Image classification data set "processed_dataset" (sakanaowo/DragonFruit on GitHub). Class labels (6): fungal infections (anthracnose or stem canker), healthy fruits, healthy leaves, insect-infected fruits, mealybugs and scale insects (fruits), sunburn damage.

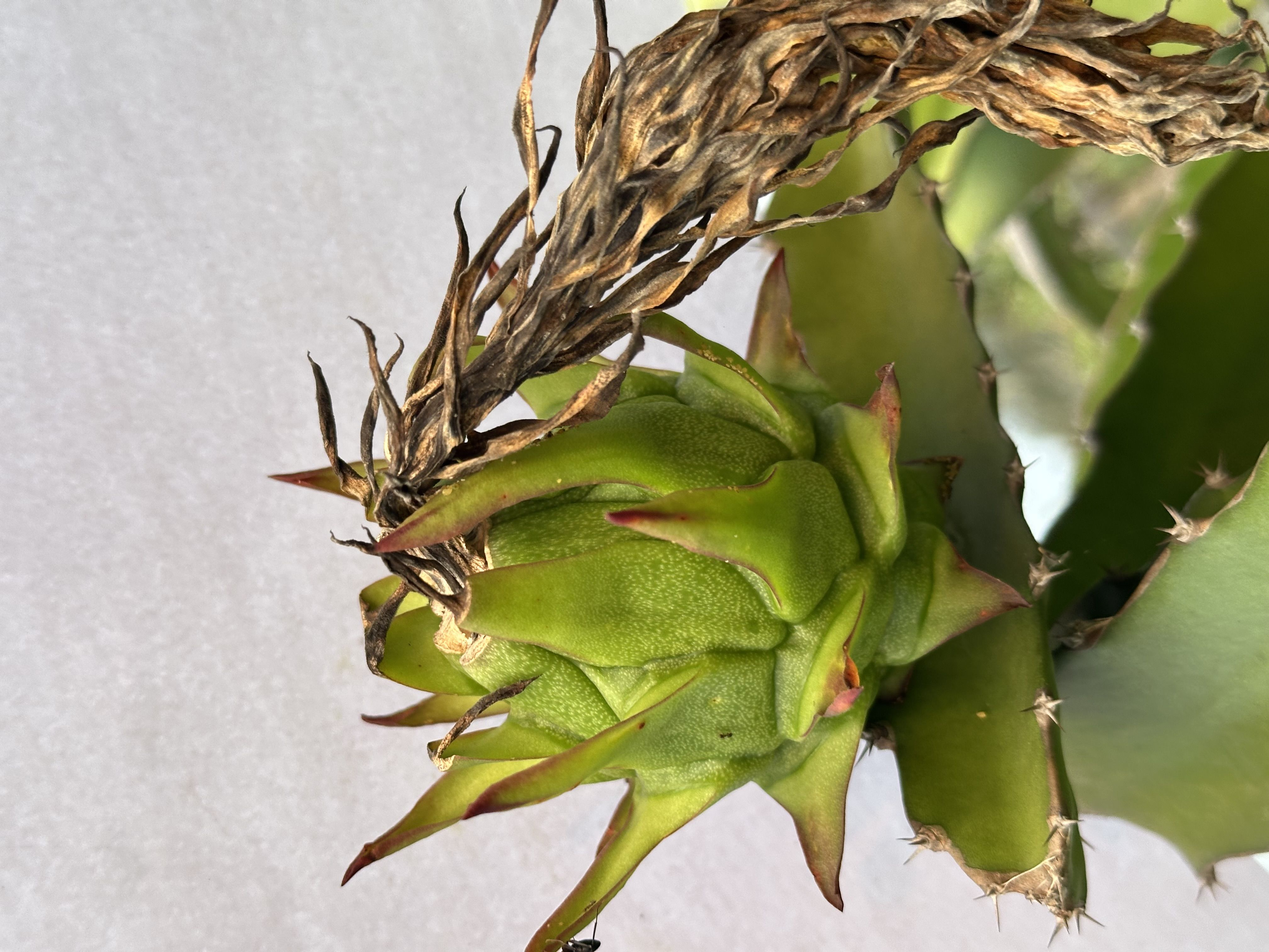
Label: sunburn damage

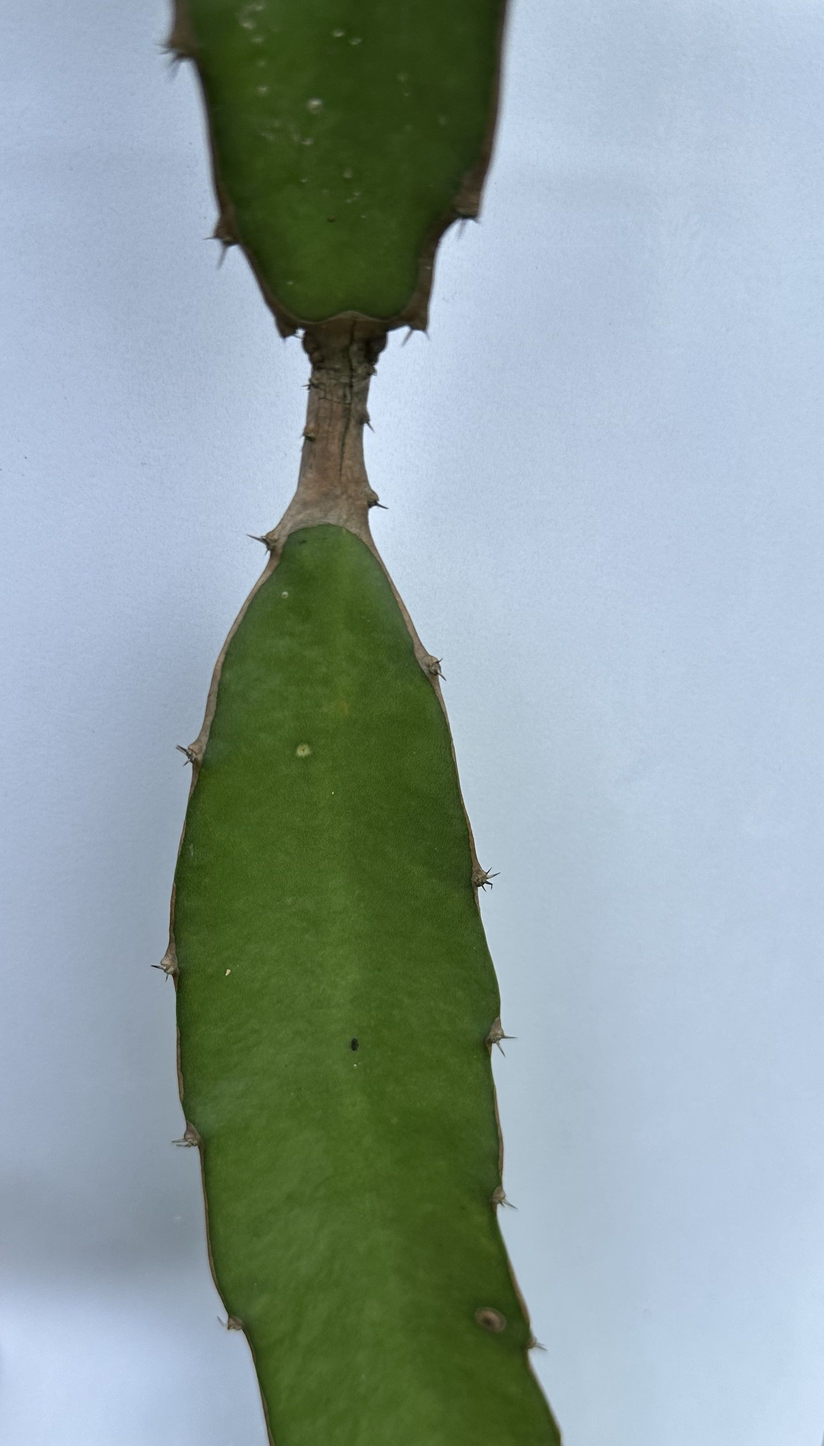
Label: healthy leaves

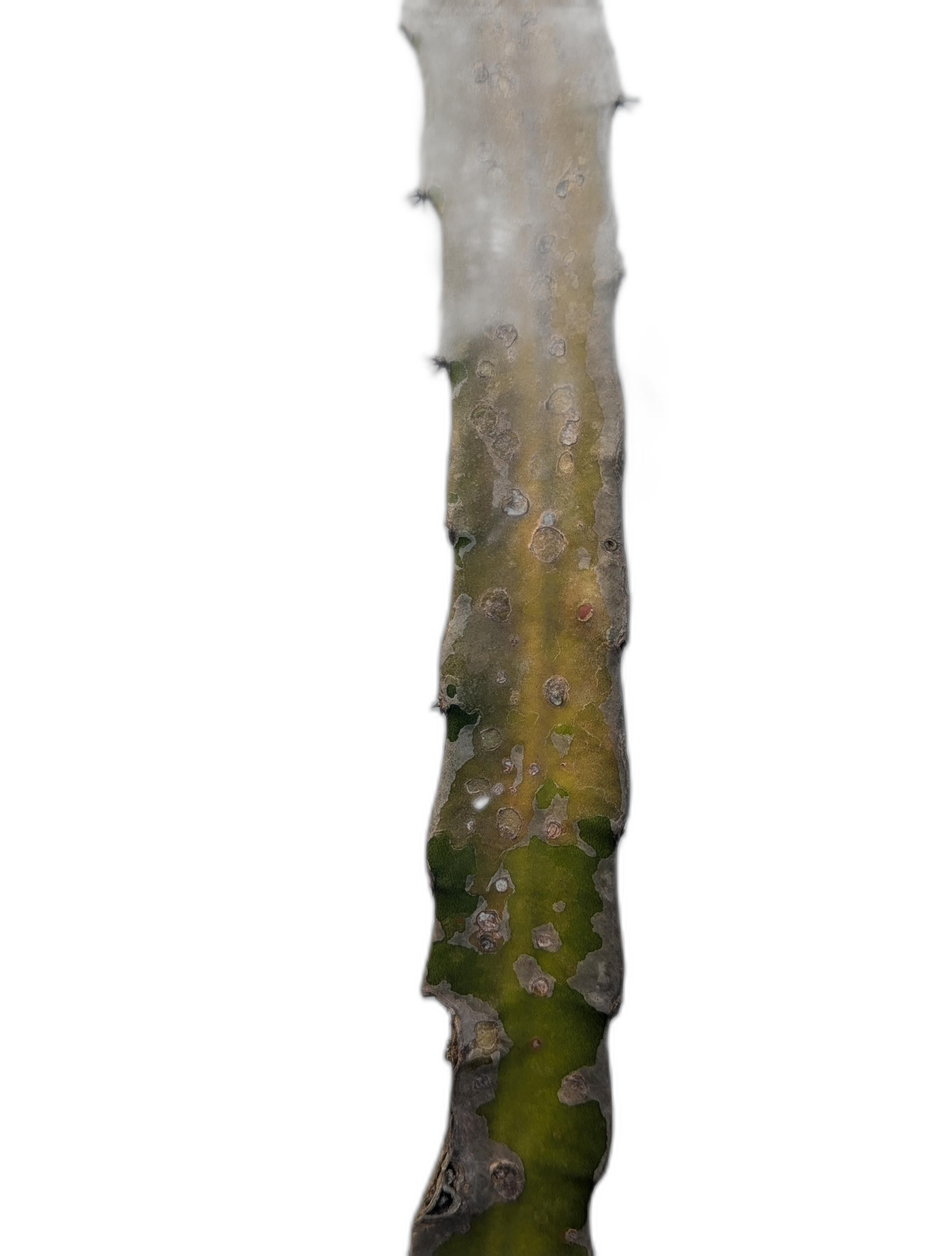
Label: fungal infections (anthracnose or stem canker)

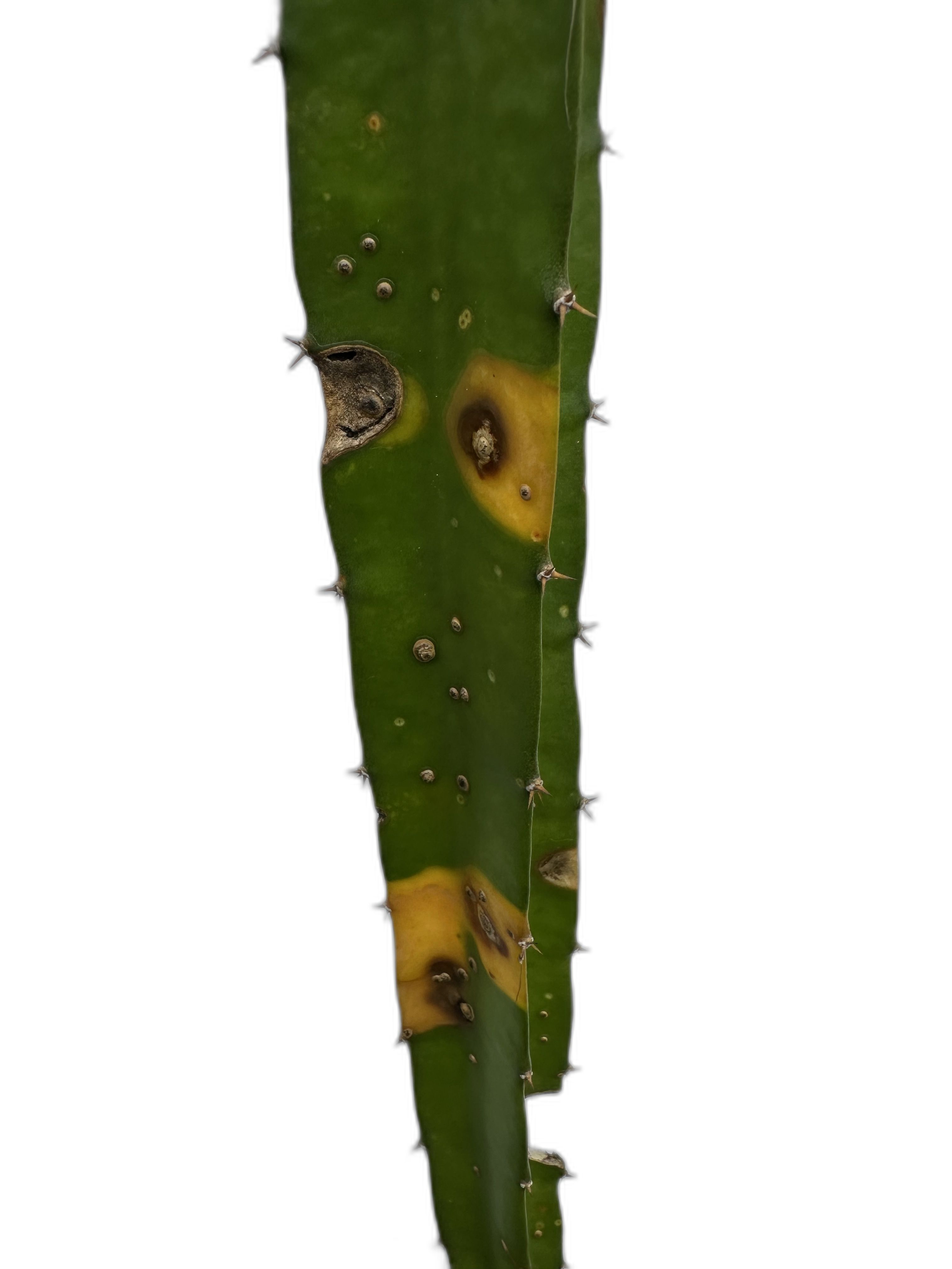
Label: fungal infections (anthracnose or stem canker)

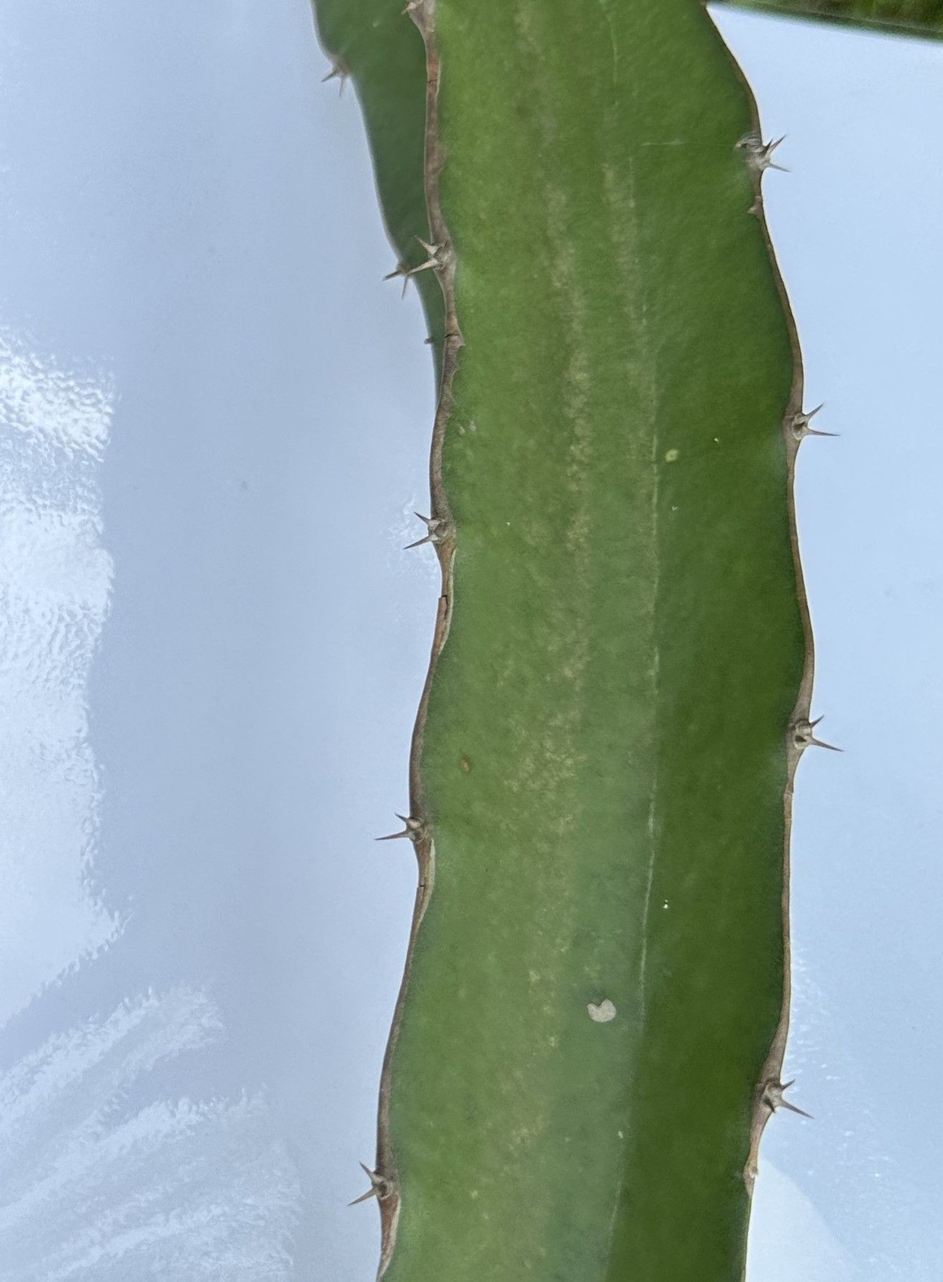
Label: healthy leaves

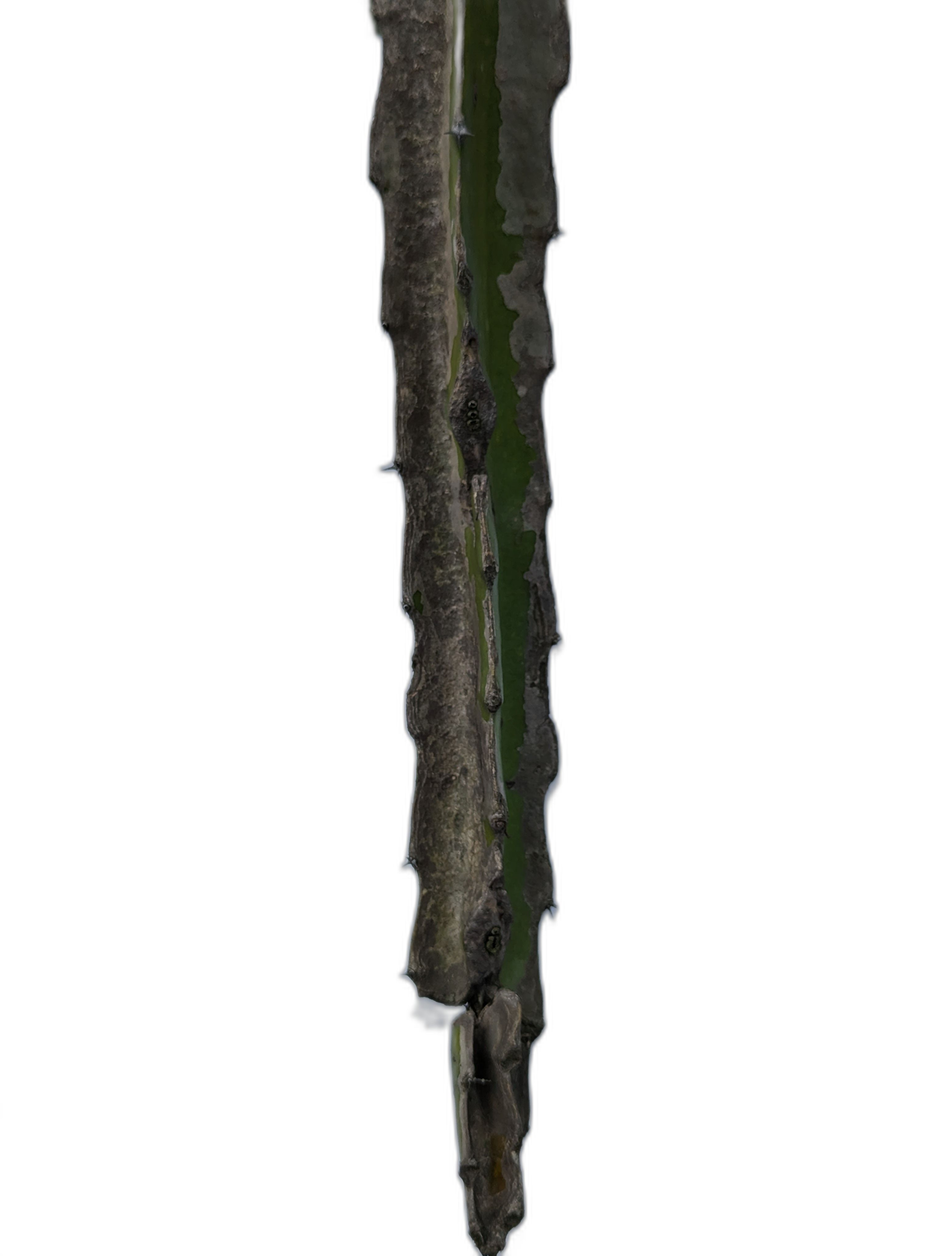
Label: fungal infections (anthracnose or stem canker)
